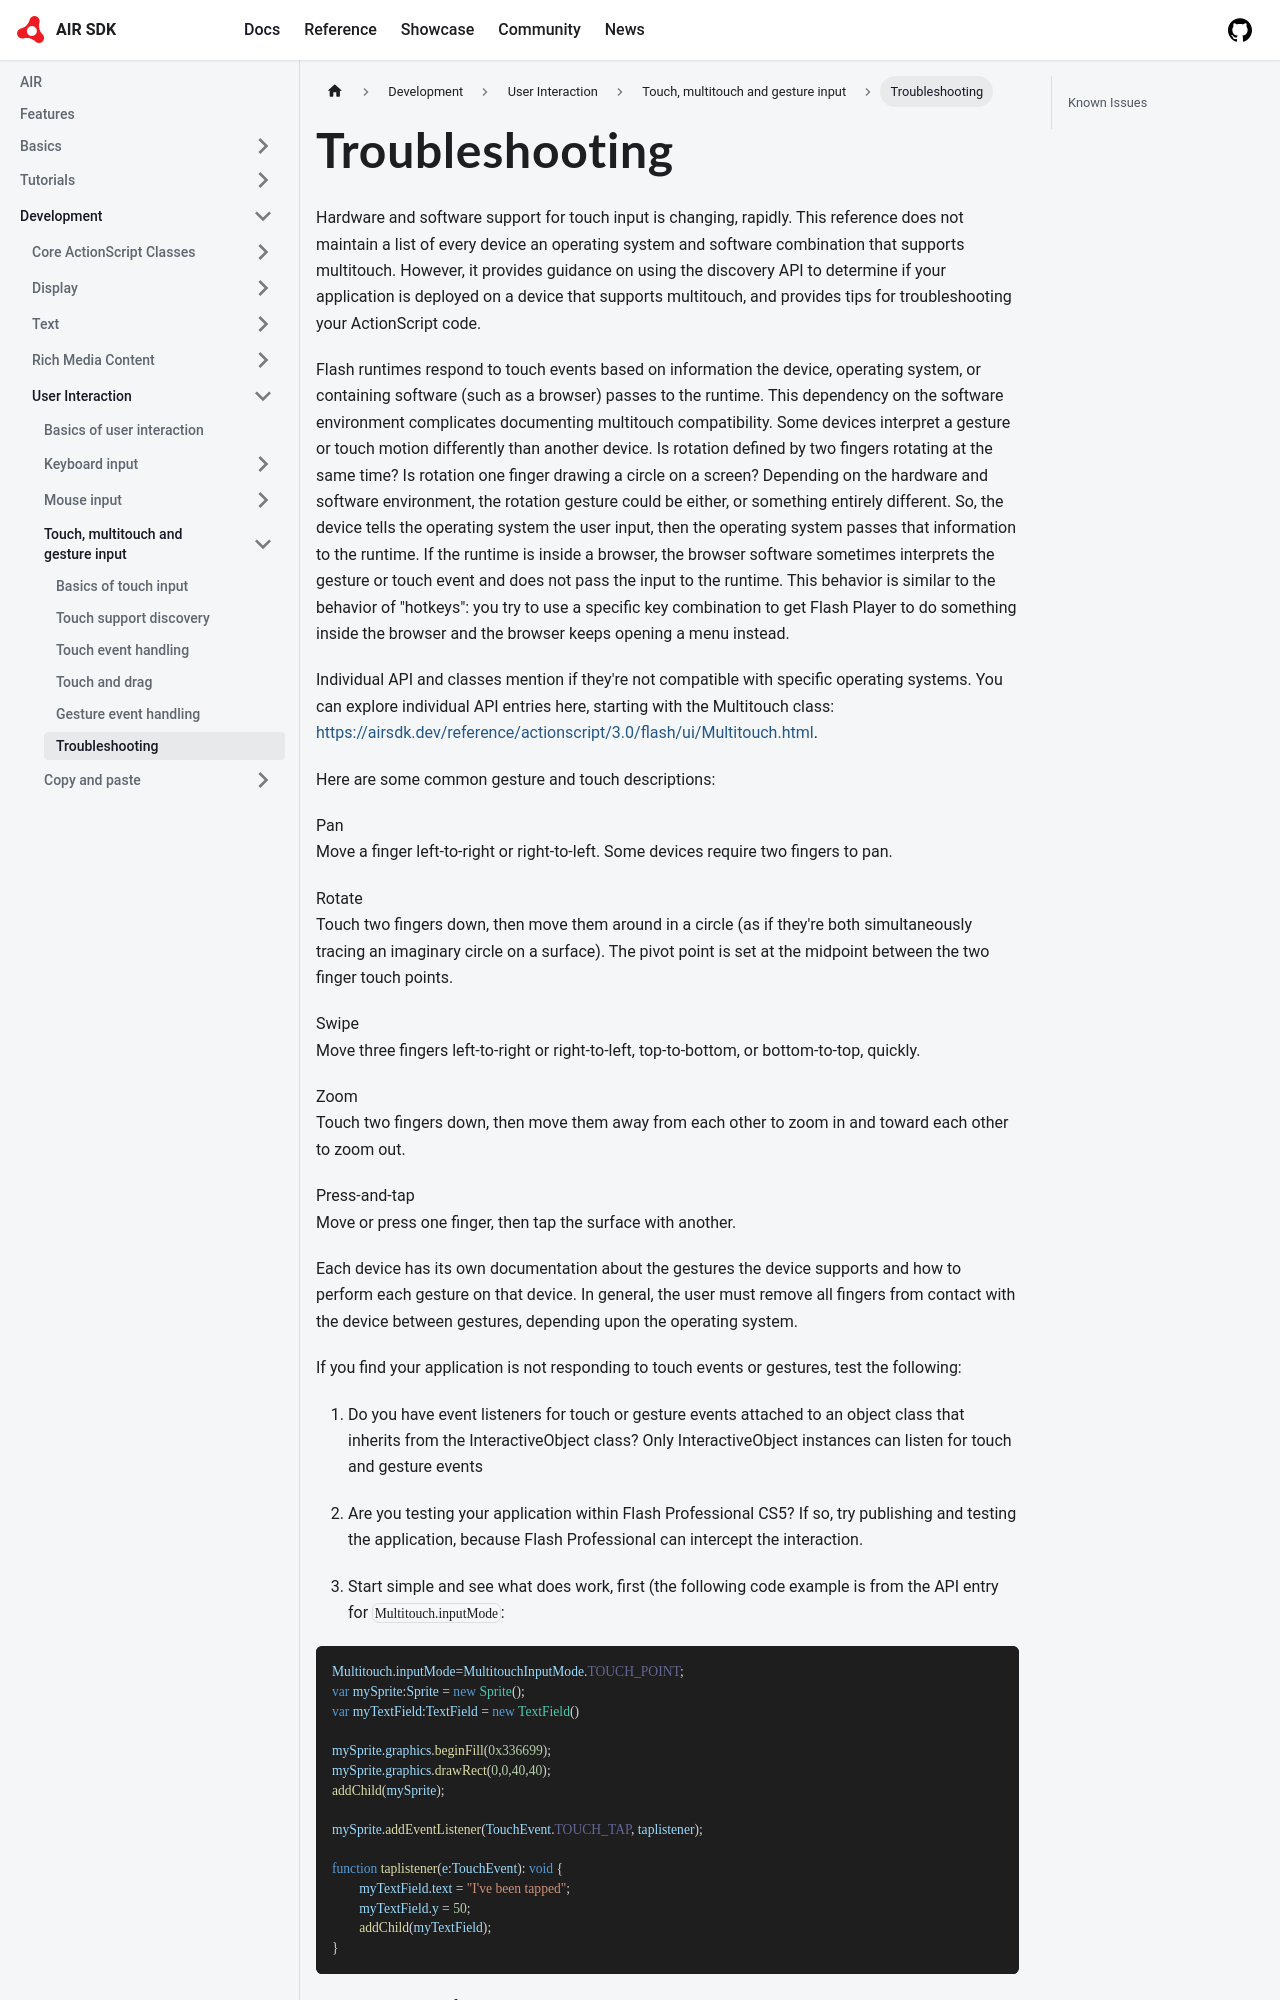

repository: airsdk/airsdk.dev · page: docs/development/user-interaction/touch-multitouch-and-gesture-input/troubleshooting.html · generator: docusaurus

---
sidebar_position: 6
---

# Troubleshooting

Hardware and software support for touch input is changing, rapidly. This
reference does not maintain a list of every device an operating system and
software combination that supports multitouch. However, it provides guidance on
using the discovery API to determine if your application is deployed on a device
that supports multitouch, and provides tips for troubleshooting your
ActionScript code.

Flash runtimes respond to touch events based on information the device,
operating system, or containing software (such as a browser) passes to the
runtime. This dependency on the software environment complicates documenting
multitouch compatibility. Some devices interpret a gesture or touch motion
differently than another device. Is rotation defined by two fingers rotating at
the same time? Is rotation one finger drawing a circle on a screen? Depending on
the hardware and software environment, the rotation gesture could be either, or
something entirely different. So, the device tells the operating system the user
input, then the operating system passes that information to the runtime. If the
runtime is inside a browser, the browser software sometimes interprets the
gesture or touch event and does not pass the input to the runtime. This behavior
is similar to the behavior of "hotkeys": you try to use a specific key
combination to get Flash Player to do something inside the browser and the
browser keeps opening a menu instead.

Individual API and classes mention if they're not compatible with specific
operating systems. You can explore individual API entries here, starting with
the Multitouch class: https://airsdk.dev/reference/actionscript/3.0/flash/ui/Multitouch.html.

Here are some common gesture and touch descriptions:

Pan  
Move a finger left-to-right or right-to-left. Some devices require two fingers
to pan.

Rotate  
Touch two fingers down, then move them around in a circle (as if they're both
simultaneously tracing an imaginary circle on a surface). The pivot point is set
at the midpoint between the two finger touch points.

Swipe  
Move three fingers left-to-right or right-to-left, top-to-bottom, or
bottom-to-top, quickly.

Zoom  
Touch two fingers down, then move them away from each other to zoom in and
toward each other to zoom out.

Press-and-tap  
Move or press one finger, then tap the surface with another.

Each device has its own documentation about the gestures the device supports and
how to perform each gesture on that device. In general, the user must remove all
fingers from contact with the device between gestures, depending upon the
operating system.

If you find your application is not responding to touch events or gestures, test
the following:

1.  Do you have event listeners for touch or gesture events attached to an
        object class that inherits from the InteractiveObject class? Only
        InteractiveObject instances can listen for touch and gesture events
